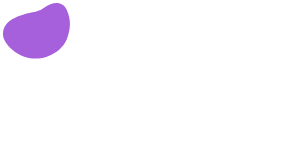
t = 0.00 s
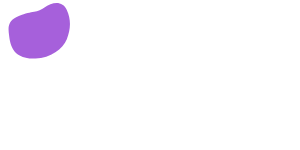
t = 0.38 s
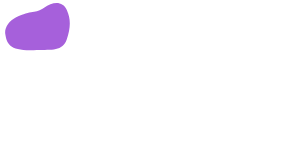
t = 0.88 s
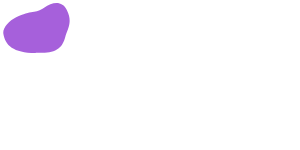
t = 1.25 s
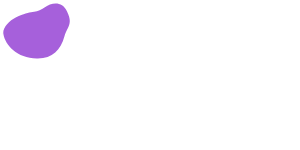
t = 1.63 s
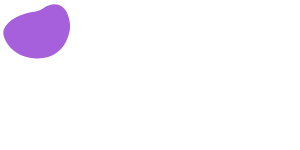
t = 2.13 s

The animated SVG that drew these frames (rendered in a browser with its animation timeline set to each time). Animation: 1 SMIL element (animate=1); one cycle of 2.50 s, repeats indefinitely.

<?xml version="1.0" encoding="utf-8"?>
<!-- Generator: Adobe Illustrator 16.0.0, SVG Export Plug-In . SVG Version: 6.00 Build 0)  -->
<!DOCTYPE svg PUBLIC "-//W3C//DTD SVG 1.1//EN" "http://www.w3.org/Graphics/SVG/1.1/DTD/svg11.dtd">
<svg  xmlns="http://www.w3.org/2000/svg" x="0px" y="0px" class="animation-svg">
									<linearGradient id="PSgrad_1" x1="70.711%" x2="0%" y1="70.711%" y2="0%">
									  <stop offset="0%" stop-color="rgb(166,96,219)" stop-opacity="1" />
									  <stop offset="100%" stop-color="rgb(166,96,219)" stop-opacity="1" />
									</linearGradient>
									<path fill="url(#PSgrad_1)">
									
										<animate  repeatCount="indefinite" attributeName="d" dur="2.5s"
										
										values="M3.156,36.149c-0.75-5.365,0.863-13.75,13.022-18.839c15.577-6.521,19.356-3.376,27.909-9.453
										S62.318,0.43,66.82,10.108c4.501,9.678,3.827,19.356,0,29.034C62.994,48.82,50.656,58.5,35.512,58.499
										C17.414,58.498,4.209,43.68,3.156,36.149z;
										
										
										M10.906,33.899c-0.75-5.365-2.21-13,5.272-16.589c15.226-7.304,19.356-3.376,27.909-9.453
										S62.318,0.43,66.82,10.108c4.501,9.678,3.827,19.356,0,29.034c-3.826,9.678-16.184,18.566-31.308,19.356
										C8.696,59.899,11.959,41.43,10.906,33.899z;
										
										M3.344,33.643C2.49,28.293,8.696,20.899,16.178,17.31c15.226-7.304,19.356-3.376,27.909-9.453
										S62.318,0.43,66.82,10.108c4.501,9.678,3.288,19.16,0,29.034c-4.414,13.257-14.427,7.329-29.551,8.119
										C10.453,48.662,5.219,45.393,3.344,33.643z;
									
										M3.344,33.643C2.49,28.293,8.696,20.899,16.178,17.31c15.226-7.304,19.356-3.376,27.909-9.453
										s17.826-7.229,22.732,2.251c7.461,14.417-1.14,15.914-3.539,26.042c-3.375,14.25-11.334,22.781-26.472,22.334
										C17.031,57.899,5.219,45.393,3.344,33.643z;
									
										M3.344,33.643C2.49,28.293,8.696,20.899,16.178,17.31c15.226-7.304,19.356-3.376,27.909-9.453
										s18.797-3.184,23.194,6.542c4.125,9.125,3.144,15.5,0.388,23.38c-4.387,12.544-15.722,21.151-30.86,20.704
										C17.031,57.899,5.219,45.393,3.344,33.643z;
									
										M3.344,33.643C2.49,28.293,8.696,20.899,16.178,17.31c15.226-7.304,19.356-3.376,27.909-9.453
										s21.944-8.833,25.034,7.58c1.853,9.841,1.304,14.463-1.452,22.343c-4.387,12.544-15.722,21.151-30.86,20.704
										C17.031,57.899,5.219,45.393,3.344,33.643z
									
										"/>
									
										</path>
						
						</svg>
